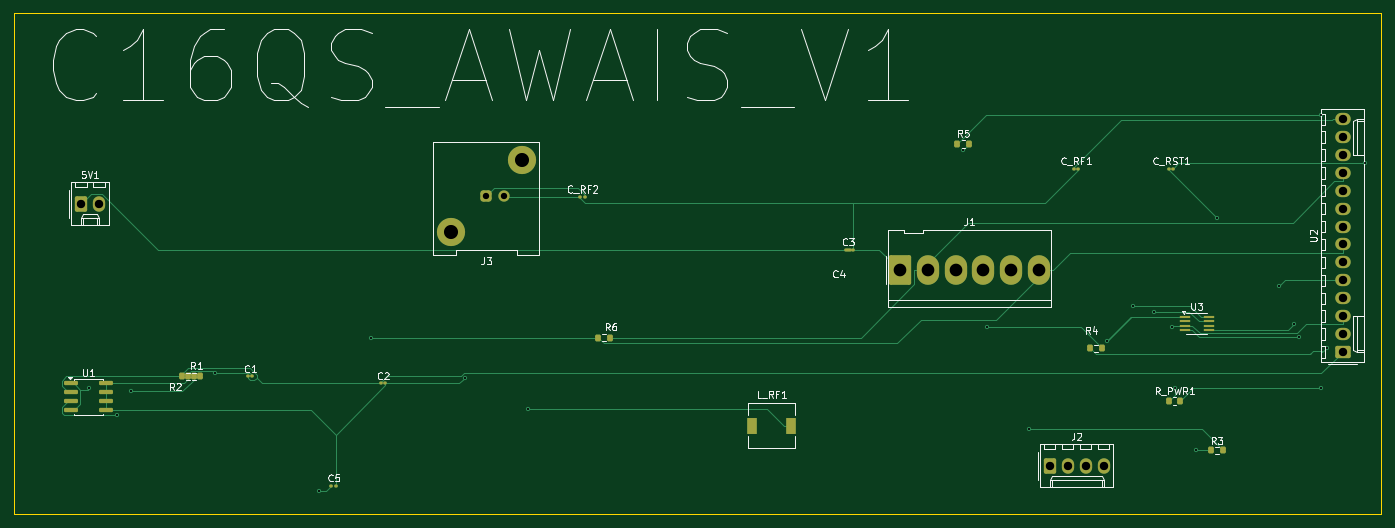
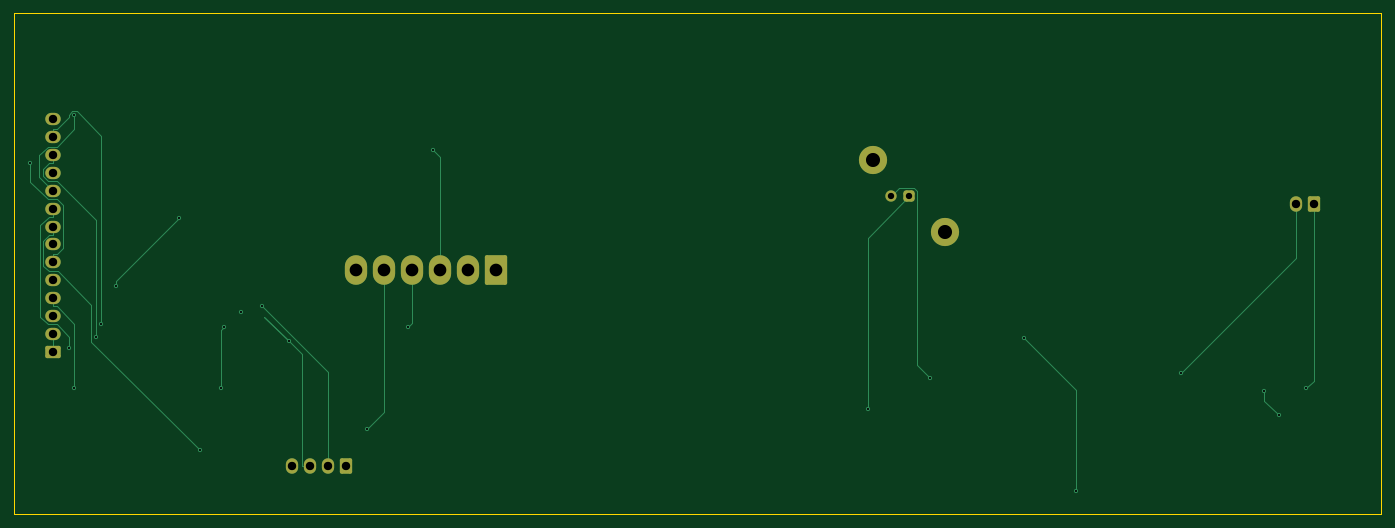
Circuit board: 9 layer files. Board 194.0 x 71.0 mm.
- bottom_copper: LIMELIGHT_assignment-B_Cu.gbr (10160 bytes)
- bottom_mask: LIMELIGHT_assignment-B_Mask.gbr (2534 bytes)
- bottom_silk: LIMELIGHT_assignment-B_Silkscreen.gbr (479 bytes)
- outline: LIMELIGHT_assignment-Edge_Cuts.gbr (638 bytes)
- top_copper: LIMELIGHT_assignment-F_Cu.gbr (18136 bytes)
- top_mask: LIMELIGHT_assignment-F_Mask.gbr (4583 bytes)
- top_silk: LIMELIGHT_assignment-F_Silkscreen.gbr (44204 bytes)
- drill: LIMELIGHT_assignment-NPTH.drl (281 bytes)
- drill: LIMELIGHT_assignment-PTH.drl (1466 bytes)

=== bottom_copper: LIMELIGHT_assignment-B_Cu.gbr (10160 bytes, source omitted) ===
=== bottom_mask: LIMELIGHT_assignment-B_Mask.gbr (2534 bytes, source withheld) ===
=== bottom_silk: LIMELIGHT_assignment-B_Silkscreen.gbr ===
%TF.GenerationSoftware,KiCad,Pcbnew,9.0.6*%
%TF.CreationDate,2025-12-25T12:15:46+05:30*%
%TF.ProjectId,LIMELIGHT_assignment,4c494d45-4c49-4474-9854-5f6173736967,rev?*%
%TF.SameCoordinates,Original*%
%TF.FileFunction,Legend,Bot*%
%TF.FilePolarity,Positive*%
%FSLAX46Y46*%
G04 Gerber Fmt 4.6, Leading zero omitted, Abs format (unit mm)*
G04 Created by KiCad (PCBNEW 9.0.6) date 2025-12-25 12:15:46*
%MOMM*%
%LPD*%
G01*
G04 APERTURE LIST*
G04 APERTURE END LIST*
M02*

=== outline: LIMELIGHT_assignment-Edge_Cuts.gbr ===
%TF.GenerationSoftware,KiCad,Pcbnew,9.0.6*%
%TF.CreationDate,2025-12-25T12:15:46+05:30*%
%TF.ProjectId,LIMELIGHT_assignment,4c494d45-4c49-4474-9854-5f6173736967,rev?*%
%TF.SameCoordinates,Original*%
%TF.FileFunction,Profile,NP*%
%FSLAX46Y46*%
G04 Gerber Fmt 4.6, Leading zero omitted, Abs format (unit mm)*
G04 Created by KiCad (PCBNEW 9.0.6) date 2025-12-25 12:15:46*
%MOMM*%
%LPD*%
G01*
G04 APERTURE LIST*
%TA.AperFunction,Profile*%
%ADD10C,0.050000*%
%TD*%
G04 APERTURE END LIST*
D10*
X30000000Y-26000000D02*
X224000000Y-26000000D01*
X224000000Y-97000000D01*
X30000000Y-97000000D01*
X30000000Y-26000000D01*
M02*

=== top_copper: LIMELIGHT_assignment-F_Cu.gbr (18136 bytes, source omitted) ===
=== top_mask: LIMELIGHT_assignment-F_Mask.gbr ===
%TF.GenerationSoftware,KiCad,Pcbnew,9.0.6*%
%TF.CreationDate,2025-12-25T12:15:46+05:30*%
%TF.ProjectId,LIMELIGHT_assignment,4c494d45-4c49-4474-9854-5f6173736967,rev?*%
%TF.SameCoordinates,Original*%
%TF.FileFunction,Soldermask,Top*%
%TF.FilePolarity,Negative*%
%FSLAX46Y46*%
G04 Gerber Fmt 4.6, Leading zero omitted, Abs format (unit mm)*
G04 Created by KiCad (PCBNEW 9.0.6) date 2025-12-25 12:15:46*
%MOMM*%
%LPD*%
G01*
G04 APERTURE LIST*
G04 Aperture macros list*
%AMRoundRect*
0 Rectangle with rounded corners*
0 $1 Rounding radius*
0 $2 $3 $4 $5 $6 $7 $8 $9 X,Y pos of 4 corners*
0 Add a 4 corners polygon primitive as box body*
4,1,4,$2,$3,$4,$5,$6,$7,$8,$9,$2,$3,0*
0 Add four circle primitives for the rounded corners*
1,1,$1+$1,$2,$3*
1,1,$1+$1,$4,$5*
1,1,$1+$1,$6,$7*
1,1,$1+$1,$8,$9*
0 Add four rect primitives between the rounded corners*
20,1,$1+$1,$2,$3,$4,$5,0*
20,1,$1+$1,$4,$5,$6,$7,0*
20,1,$1+$1,$6,$7,$8,$9,0*
20,1,$1+$1,$8,$9,$2,$3,0*%
G04 Aperture macros list end*
%ADD10RoundRect,0.100000X-0.130000X-0.100000X0.130000X-0.100000X0.130000X0.100000X-0.130000X0.100000X0*%
%ADD11RoundRect,0.250000X-0.620000X-0.845000X0.620000X-0.845000X0.620000X0.845000X-0.620000X0.845000X0*%
%ADD12O,1.740000X2.190000*%
%ADD13RoundRect,0.200000X-0.200000X-0.275000X0.200000X-0.275000X0.200000X0.275000X-0.200000X0.275000X0*%
%ADD14C,4.000000*%
%ADD15RoundRect,0.400000X0.400000X0.400000X-0.400000X0.400000X-0.400000X-0.400000X0.400000X-0.400000X0*%
%ADD16C,1.600000*%
%ADD17R,1.500000X2.400000*%
%ADD18RoundRect,0.250000X-1.330000X-1.850000X1.330000X-1.850000X1.330000X1.850000X-1.330000X1.850000X0*%
%ADD19O,3.160000X4.200000*%
%ADD20RoundRect,0.150000X-0.825000X-0.150000X0.825000X-0.150000X0.825000X0.150000X-0.825000X0.150000X0*%
%ADD21RoundRect,0.250000X0.845000X-0.620000X0.845000X0.620000X-0.845000X0.620000X-0.845000X-0.620000X0*%
%ADD22O,2.190000X1.740000*%
%ADD23R,1.600000X0.300000*%
G04 APERTURE END LIST*
D10*
%TO.C,C3*%
X148015000Y-59500000D03*
X148655000Y-59500000D03*
%TD*%
%TO.C,C_RF2*%
X110335000Y-52000000D03*
X110975000Y-52000000D03*
%TD*%
D11*
%TO.C,5V1*%
X39500000Y-53000000D03*
D12*
X42040000Y-53000000D03*
%TD*%
D13*
%TO.C,R4*%
X182675000Y-73500000D03*
X184325000Y-73500000D03*
%TD*%
%TO.C,R5*%
X163850000Y-44500000D03*
X165500000Y-44500000D03*
%TD*%
D14*
%TO.C,J3*%
X91920000Y-56980000D03*
X102080000Y-46820000D03*
D15*
X97000000Y-51900000D03*
D16*
X99540000Y-51900000D03*
%TD*%
D13*
%TO.C,R3*%
X199850000Y-88000000D03*
X201500000Y-88000000D03*
%TD*%
D10*
%TO.C,C4*%
X148335000Y-59500000D03*
X148975000Y-59500000D03*
%TD*%
D17*
%TO.C,L_RF1*%
X134750000Y-84500000D03*
X140250000Y-84500000D03*
%TD*%
D18*
%TO.C,J1*%
X155660000Y-62400000D03*
D19*
X159620000Y-62400000D03*
X163580000Y-62400000D03*
X167540000Y-62400000D03*
X171500000Y-62400000D03*
X175460000Y-62400000D03*
%TD*%
D20*
%TO.C,U1*%
X38050000Y-78500000D03*
X38050000Y-79770000D03*
X38050000Y-81040000D03*
X38050000Y-82310000D03*
X43000000Y-82310000D03*
X43000000Y-81040000D03*
X43000000Y-79770000D03*
X43000000Y-78500000D03*
%TD*%
D13*
%TO.C,R1*%
X53850000Y-77500000D03*
X55500000Y-77500000D03*
%TD*%
D10*
%TO.C,C2*%
X82025000Y-78500000D03*
X82665000Y-78500000D03*
%TD*%
%TO.C,C_RF1*%
X180360000Y-48000000D03*
X181000000Y-48000000D03*
%TD*%
%TO.C,C1*%
X63180000Y-77500000D03*
X63820000Y-77500000D03*
%TD*%
D13*
%TO.C,R_PWR1*%
X193850000Y-81000000D03*
X195500000Y-81000000D03*
%TD*%
D10*
%TO.C,C_RST1*%
X193835000Y-48000000D03*
X194475000Y-48000000D03*
%TD*%
D21*
%TO.C,U2*%
X218500000Y-74020000D03*
D22*
X218500000Y-71480000D03*
X218500000Y-68940000D03*
X218500000Y-66400000D03*
X218500000Y-63860000D03*
X218500000Y-61320000D03*
X218500000Y-58780000D03*
X218500000Y-56240000D03*
X218500000Y-53700000D03*
X218500000Y-51160000D03*
X218500000Y-48620000D03*
X218500000Y-46080000D03*
X218500000Y-43540000D03*
X218500000Y-41000000D03*
%TD*%
D13*
%TO.C,R6*%
X112850000Y-72000000D03*
X114500000Y-72000000D03*
%TD*%
D11*
%TO.C,J2*%
X176960000Y-90160000D03*
D12*
X179500000Y-90160000D03*
X182040000Y-90160000D03*
X184580000Y-90160000D03*
%TD*%
D13*
%TO.C,R2*%
X54675000Y-77500000D03*
X56325000Y-77500000D03*
%TD*%
D10*
%TO.C,C5*%
X75025000Y-93000000D03*
X75665000Y-93000000D03*
%TD*%
D23*
%TO.C,U3*%
X196100000Y-69000000D03*
X196100000Y-69650000D03*
X196100000Y-70300000D03*
X196100000Y-70950000D03*
X199500000Y-70950000D03*
X199500000Y-70300000D03*
X199500000Y-69650000D03*
X199500000Y-69000000D03*
%TD*%
M02*

=== top_silk: LIMELIGHT_assignment-F_Silkscreen.gbr (44204 bytes, source omitted) ===
=== drill: LIMELIGHT_assignment-NPTH.drl ===
M48
; DRILL file {KiCad 9.0.6} date 2025-12-25T12:20:50+0530
; FORMAT={-:-/ absolute / metric / decimal}
; #@! TF.CreationDate,2025-12-25T12:20:50+05:30
; #@! TF.GenerationSoftware,Kicad,Pcbnew,9.0.6
; #@! TF.FileFunction,NonPlated,1,2,NPTH
FMAT,2
METRIC
%
G90
G05
M30

=== drill: LIMELIGHT_assignment-PTH.drl ===
M48
; DRILL file {KiCad 9.0.6} date 2025-12-25T12:20:50+0530
; FORMAT={-:-/ absolute / metric / decimal}
; #@! TF.CreationDate,2025-12-25T12:20:50+05:30
; #@! TF.GenerationSoftware,Kicad,Pcbnew,9.0.6
; #@! TF.FileFunction,Plated,1,2,PTH
FMAT,2
METRIC
; #@! TA.AperFunction,Plated,PTH,ViaDrill
T1C0.300
; #@! TA.AperFunction,Plated,PTH,ComponentDrill
T2C0.900
; #@! TA.AperFunction,Plated,PTH,ComponentDrill
T3C1.190
; #@! TA.AperFunction,Plated,PTH,ComponentDrill
T4C1.800
; #@! TA.AperFunction,Plated,PTH,ComponentDrill
T5C2.000
%
G90
G05
T1
X40.618Y-79.21
X44.555Y-82.987
X46.616Y-79.631
X58.465Y-77.075
X73.276Y-93.727
X80.643Y-72.0
X94.012Y-77.658
X102.898Y-82.113
X164.631Y-45.352
X168.067Y-70.499
X173.991Y-85.017
X185.025Y-72.507
X188.802Y-67.522
X191.764Y-68.298
X194.273Y-70.525
X194.68Y-79.094
X197.689Y-87.92
X200.651Y-55.077
X209.537Y-64.692
X211.63Y-70.022
X212.341Y-71.888
X215.462Y-40.456
X215.462Y-79.21
X216.252Y-73.403
X221.693Y-47.271
T2
X97.0Y-51.9
X99.54Y-51.9
T3
X39.5Y-53.0
X42.04Y-53.0
X176.96Y-90.16
X179.5Y-90.16
X182.04Y-90.16
X184.58Y-90.16
X218.5Y-41.0
X218.5Y-43.54
X218.5Y-46.08
X218.5Y-48.62
X218.5Y-51.16
X218.5Y-53.7
X218.5Y-56.24
X218.5Y-58.78
X218.5Y-61.32
X218.5Y-63.86
X218.5Y-66.4
X218.5Y-68.94
X218.5Y-71.48
X218.5Y-74.02
T4
X155.66Y-62.4
X159.62Y-62.4
X163.58Y-62.4
X167.54Y-62.4
X171.5Y-62.4
X175.46Y-62.4
T5
X91.92Y-56.98
X102.08Y-46.82
M30
